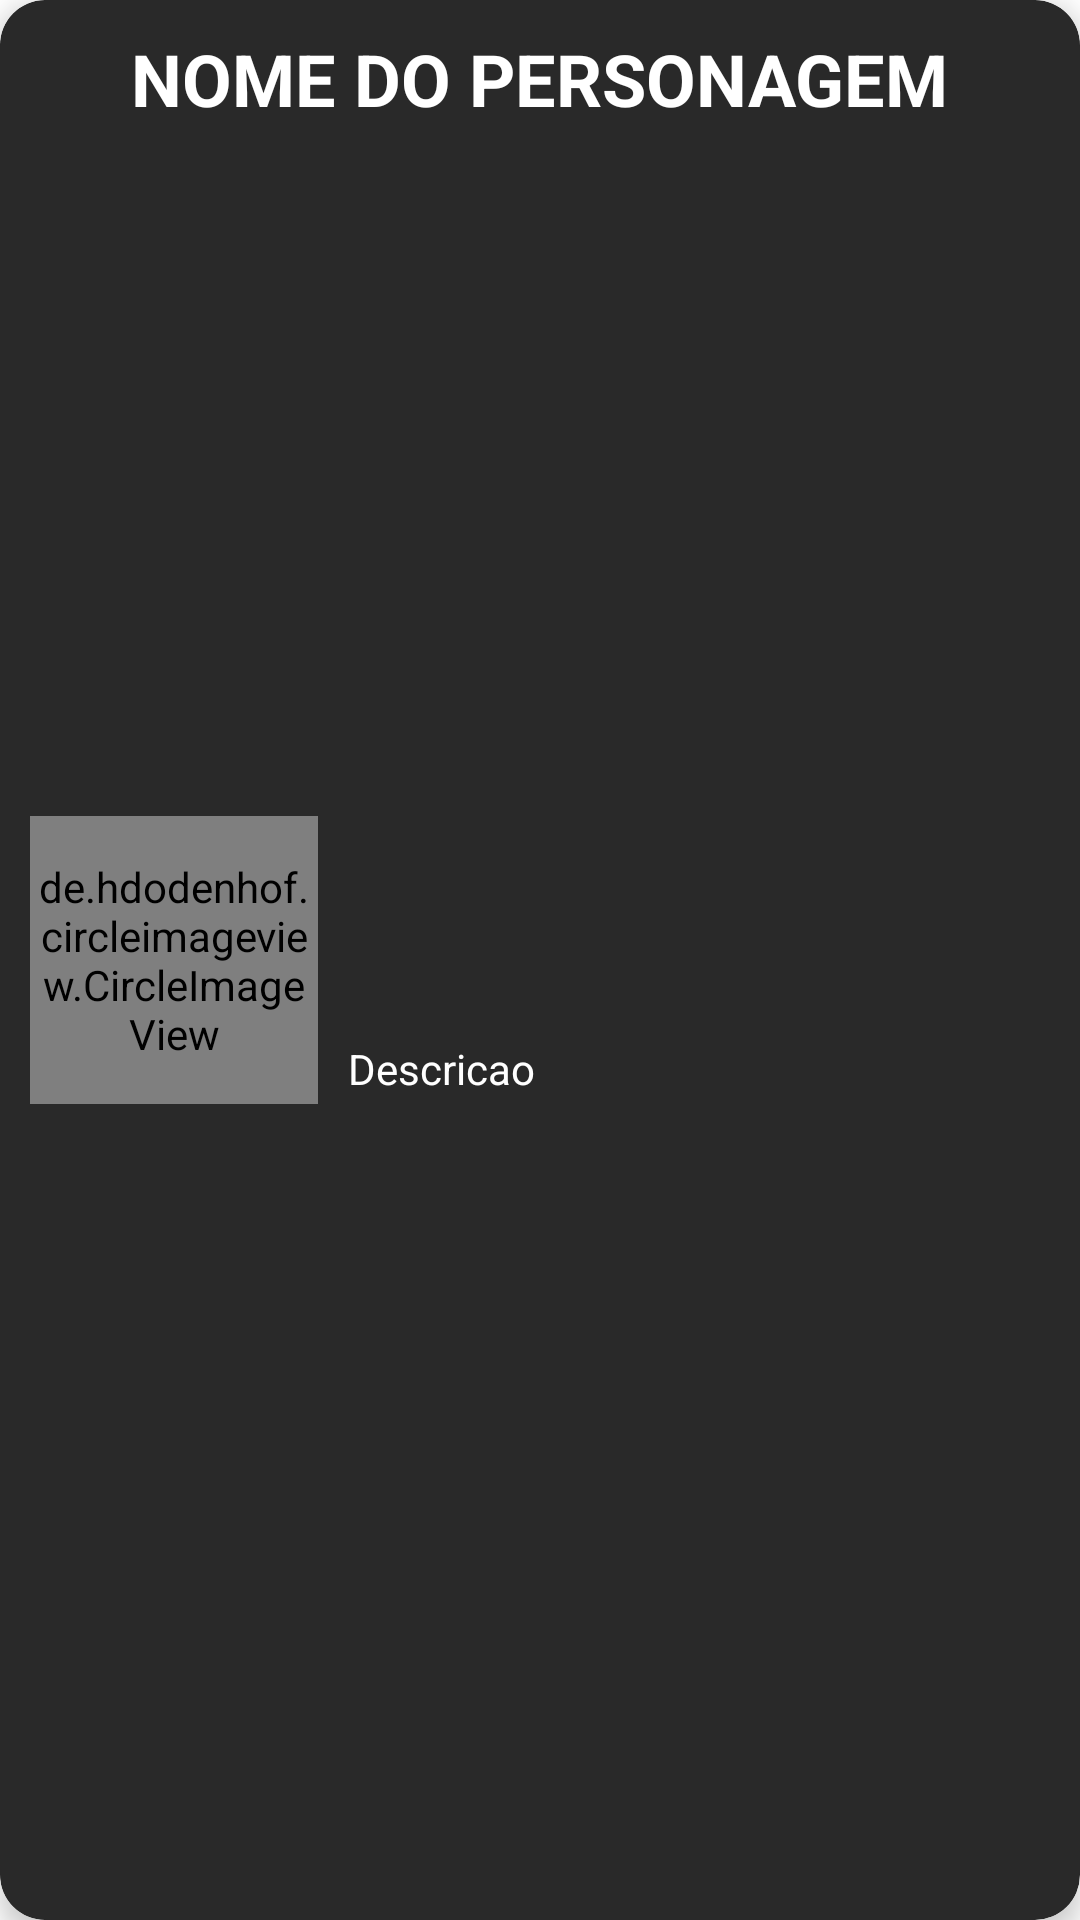

Layout XML and referenced resources for this Android screen:
<!-- AndroidManifest.xml: application theme Theme.MarvelGeek -->
<!-- res/layout/card_home_personagem.xml -->
<?xml version="1.0" encoding="utf-8"?>
<com.google.android.material.card.MaterialCardView xmlns:android="http://schemas.android.com/apk/res/android"
    xmlns:app="http://schemas.android.com/apk/res-auto"
    android:layout_width="match_parent"
    android:layout_height="200dp"
    android:layout_margin="10dp"
    android:checkable="true"
    android:clickable="true"
    android:focusable="true"
    android:padding="10dp"
    app:cardBackgroundColor="@color/darkgray"
    app:cardCornerRadius="15dp"
    app:cardElevation="5dp">

    <androidx.constraintlayout.widget.ConstraintLayout
        android:layout_width="match_parent"
        android:layout_height="match_parent"
        android:layout_margin="10dp">
        
        <de.hdodenhof.circleimageview.CircleImageView xmlns:app="http://schemas.android.com/apk/res-auto"
            android:id="@+id/ivAvatar"
            android:layout_width="96dp"
            android:layout_height="96dp"
            android:layout_centerInParent="true"
            android:scaleType="centerCrop"
            android:src="@drawable/spiderman"
            app:civ_circle_background_color="@color/white"
            app:civ_border_color="#FF000000"
            app:civ_border_width="2dp"
            app:layout_constraintBottom_toBottomOf="parent"
            app:layout_constraintStart_toStartOf="parent"
            app:layout_constraintTop_toTopOf="parent" />

        <TextView
            android:id="@+id/tvDescricao"
            android:layout_width="0dp"
            android:layout_height="148dp"
            android:justificationMode="inter_word"
            android:paddingHorizontal="10dp"
            android:text="Descricao"
            android:textColor="@color/white"
            app:layout_constraintBottom_toBottomOf="parent"
            app:layout_constraintEnd_toEndOf="parent"
            app:layout_constraintHorizontal_bias="0.0"
            app:layout_constraintStart_toEndOf="@+id/ivAvatar"
            app:layout_constraintTop_toBottomOf="@+id/tvNome"
            app:layout_constraintVertical_bias="0.692" />

        <TextView
            android:id="@+id/tvNome"
            android:layout_width="wrap_content"
            android:layout_height="wrap_content"
            android:text="NOME DO PERSONAGEM"
            android:textColor="@color/white"
            android:textSize="24sp"
            android:textStyle="bold"
            app:layout_constraintEnd_toEndOf="parent"
            app:layout_constraintStart_toStartOf="parent"
            app:layout_constraintTop_toTopOf="parent" />
    </androidx.constraintlayout.widget.ConstraintLayout>
</com.google.android.material.card.MaterialCardView>
<!-- resources referenced by this layout -->
<resources>
  <color name="darkgray">#FF292929</color>
  <color name="white">#FFFFFFFF</color>
  <style name="Theme.MarvelGeek" parent="Theme.MaterialComponents.DayNight.DarkActionBar">
          
          <item name="colorPrimary">@color/marvelRed</item>
          <item name="colorPrimaryVariant">@color/darkRed</item>
          <item name="colorOnPrimary">@color/white</item>
          <item name="android:statusBarColor" tools:targetApi="l">?attr/colorPrimaryVariant</item>
          
      </style>
  <color name="marvelRed">#FFB72512</color>
  <color name="darkRed">#FF891B0D</color>
</resources>
